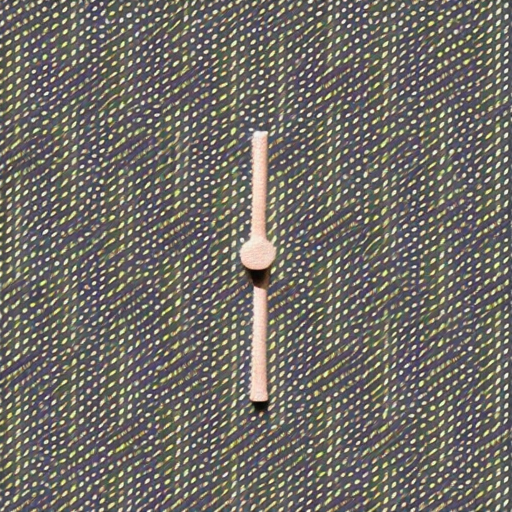
Generation parameters embedded in this image by AUTOMATIC1111 Stable Diffusion web UI or a fork of it (Forge, ...) (PNG 'parameters' text chunk):
object
Steps: 50, Sampler: DDIM, CFG scale: 10, Seed: 859143630, Size: 512x512, Model hash: cc6cb27103, Model: models_v1-5-pruned-emaonly